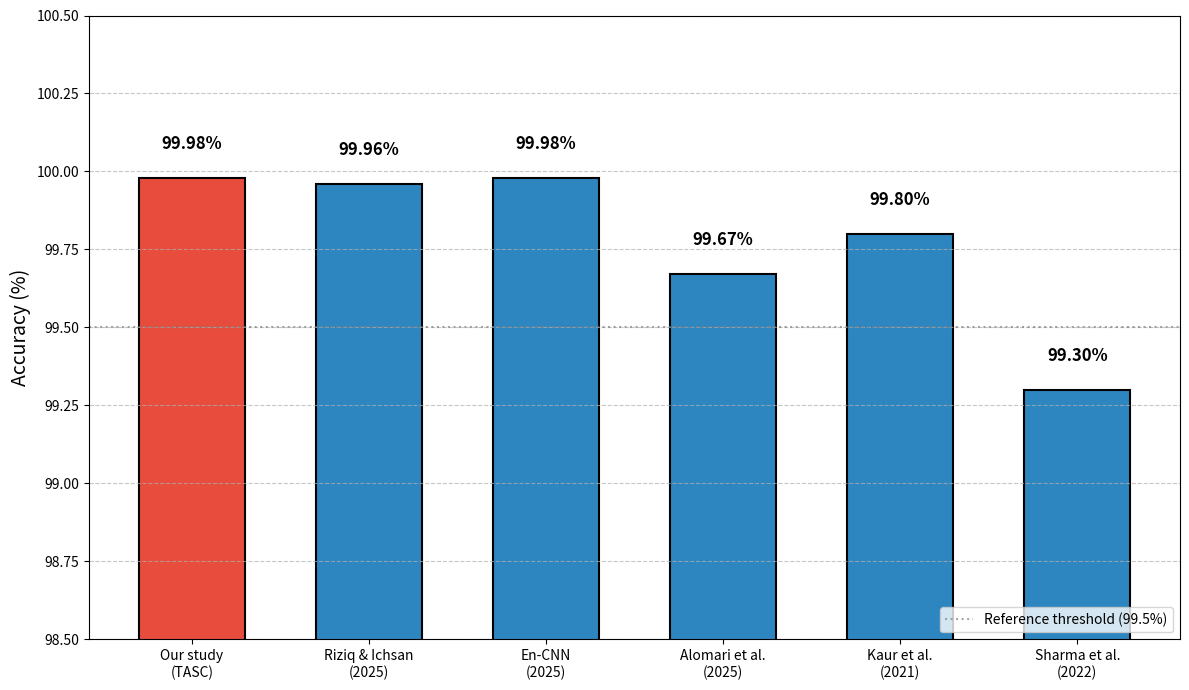

Reproduce this figure in Python.
# generate_figure_4_6.py
# Script standalone pour générer la Figure 4.6 (Positionnement par rapport à l'état de l'art)
# Auteur : Projet Master DDoS Detection

import matplotlib.pyplot as plt
import numpy as np
import os

# === CONFIGURATION ===
BASE_DIR = r"D:\DDoS_Research_Project"
FIGURES_DIR = os.path.join(BASE_DIR, "reports", "figures")
os.makedirs(FIGURES_DIR, exist_ok=True)

print("🚀 Génération de la Figure 4.6 (Positionnement par rapport à l'état de l'art)...")

# 1. Données de comparaison (Accuracy en pourcentage)
studies = [
    "Our study\n(TASC)",
    "Riziq & Ichsan\n(2025)",
    "En-CNN\n(2025)",
    "Alomari et al.\n(2025)",
    "Kaur et al.\n(2021)",
    "Sharma et al.\n(2022)"
]

accuracies = [99.98, 99.96, 99.98, 99.67, 99.80, 99.30]

# Couleurs : mettre en avant votre contribution (barre rouge)
colors = ['#E74C3C', '#2E86C1', '#2E86C1', '#2E86C1', '#2E86C1', '#2E86C1']

# 2. Génération du graphique à barres
fig, ax = plt.subplots(figsize=(12, 7))

bars = ax.bar(studies, accuracies, color=colors, edgecolor='black', linewidth=1.5, width=0.6)

# Ajout des valeurs sur les barres
for bar, acc in zip(bars, accuracies):
    ax.text(bar.get_x() + bar.get_width()/2., bar.get_height() + 0.08,
            f'{acc:.2f}%', ha='center', va='bottom', fontsize=12, weight='bold')

# Configuration des axes
ax.set_ylim(98.5, 100.5)
ax.set_ylabel('Accuracy (%)', fontsize=14)
ax.grid(axis='y', linestyle='--', alpha=0.7)

# Ajout d'une ligne de référence pour l'état de l'art
ax.axhline(y=99.5, color='gray', linestyle=':', linewidth=1.5, alpha=0.7, label='Reference threshold (99.5%)')
ax.legend(loc='lower right', fontsize=10)

plt.tight_layout()

# Sauvegarde
output_path = os.path.join(FIGURES_DIR, 'plfig4_6_state_of_art_comparison.png')
plt.savefig(output_path, dpi=300, bbox_inches='tight', facecolor='white')
print(f"✅ Figure sauvegardée dans : {output_path}")
plt.close()

print("🎯 Terminé.")
